The GitHub repository litchi1058-web/RAG contains a labelled image folder "plantvillage" with 3 categories: apple brown spot, apple normal, apple black spot. Examples follow, each with its label.

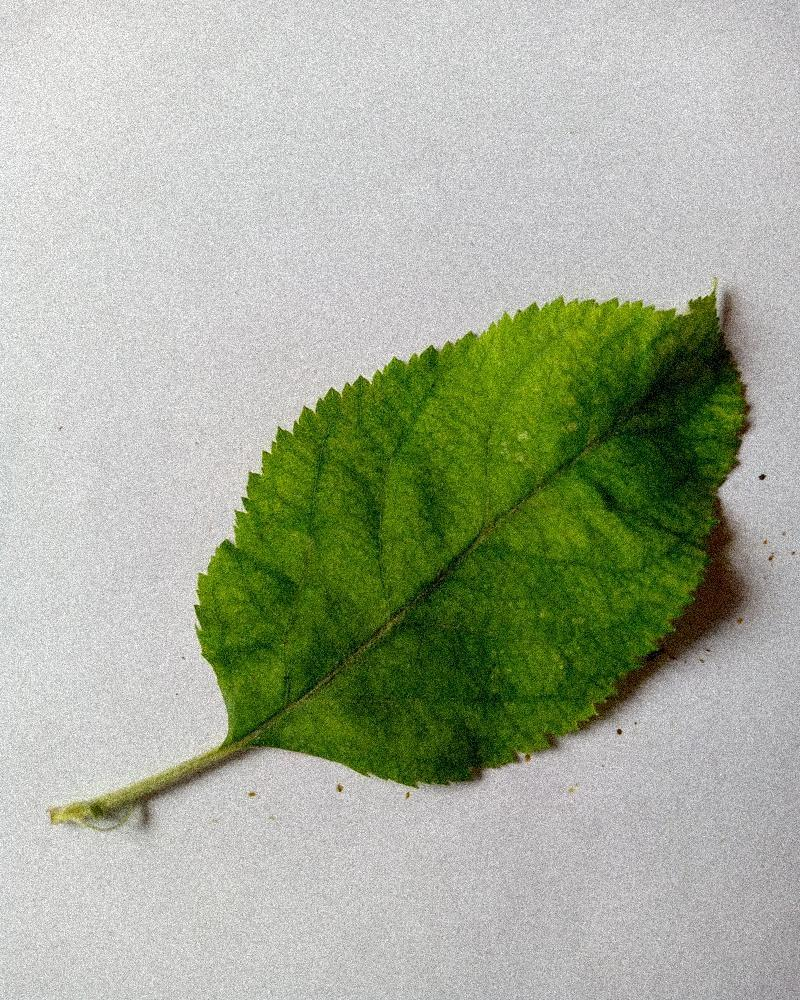
Label: apple normal

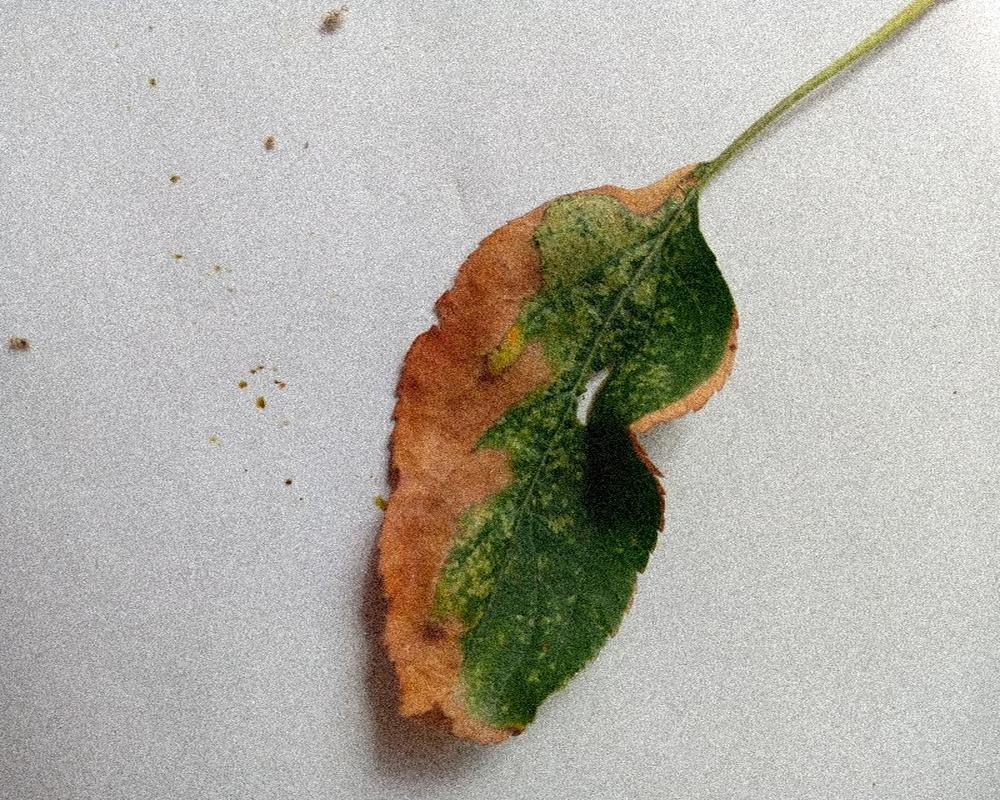
Label: apple brown spot

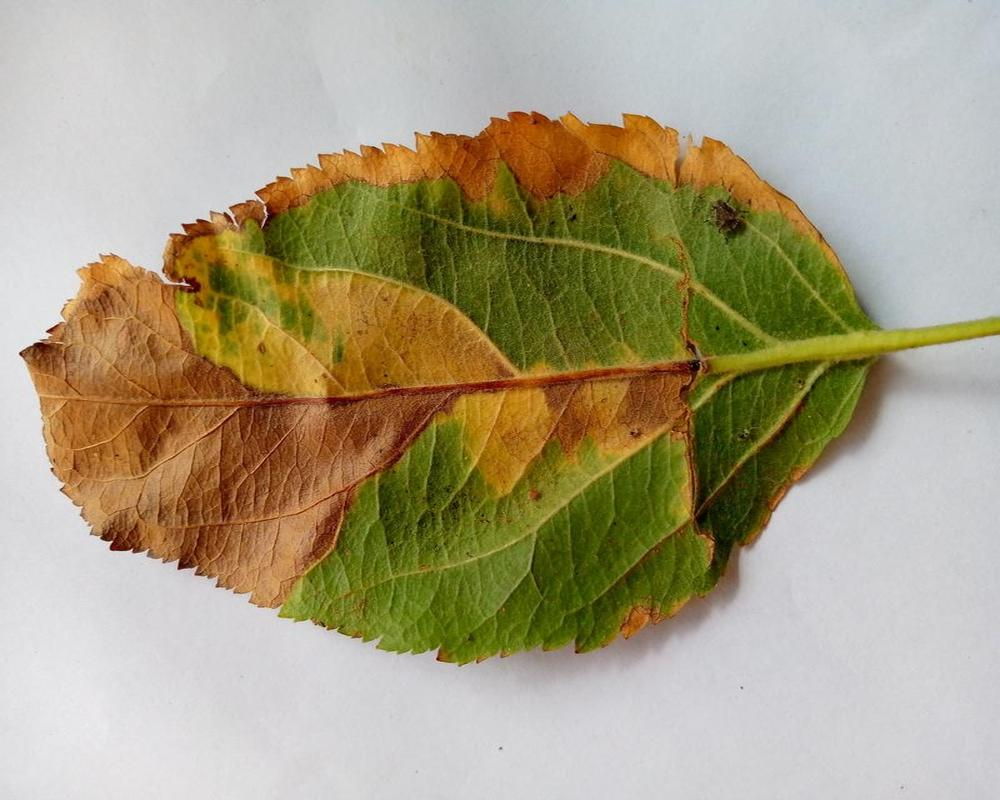
Label: apple brown spot

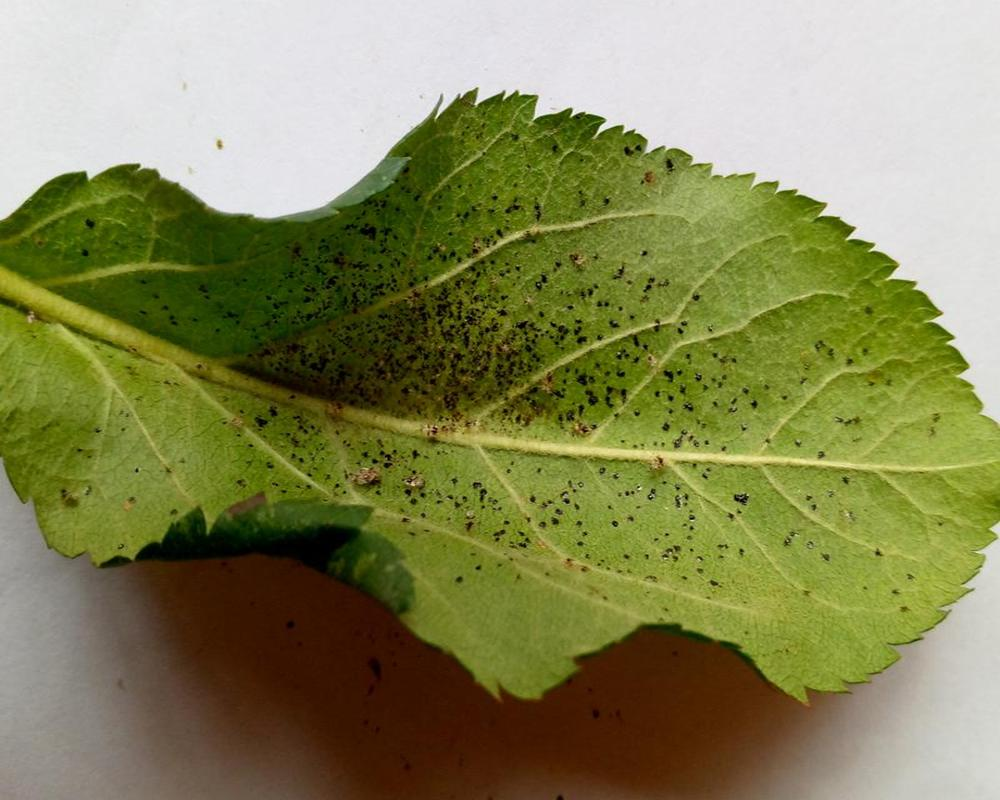
Label: apple black spot

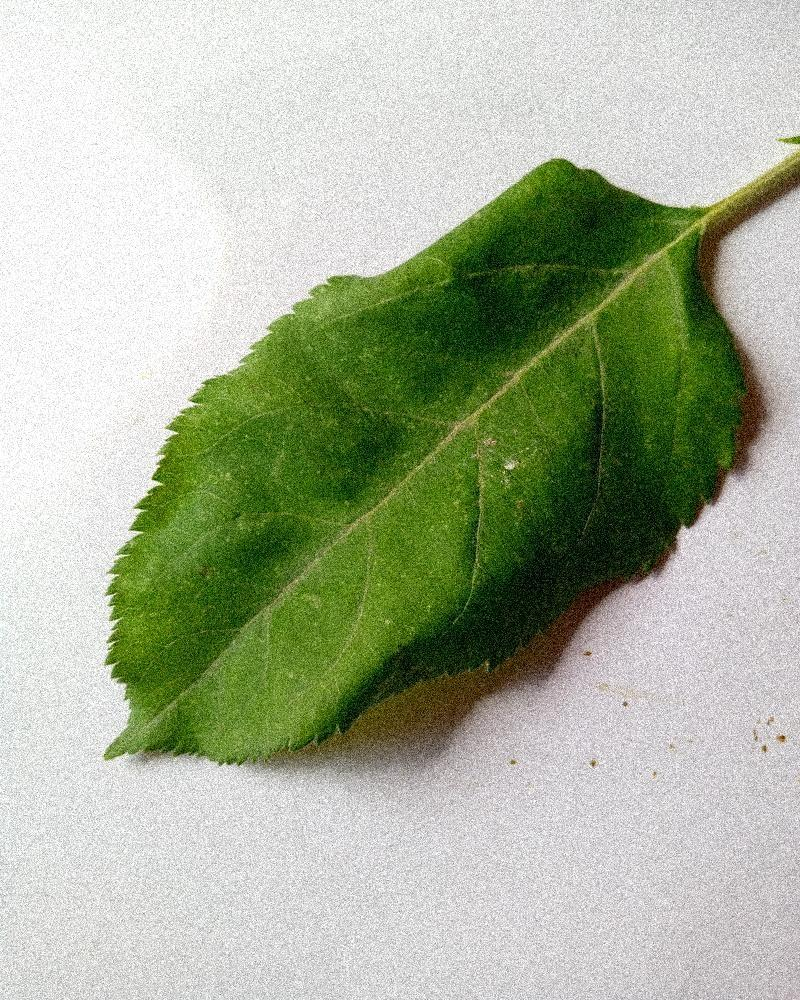
Label: apple normal

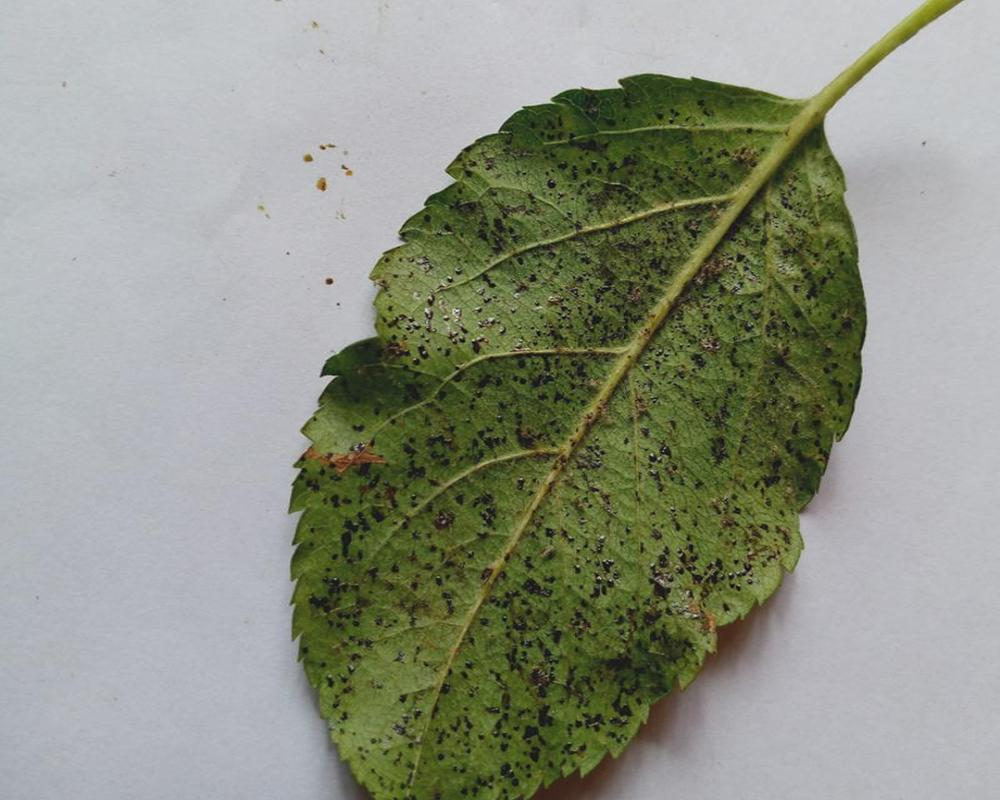
Label: apple black spot
